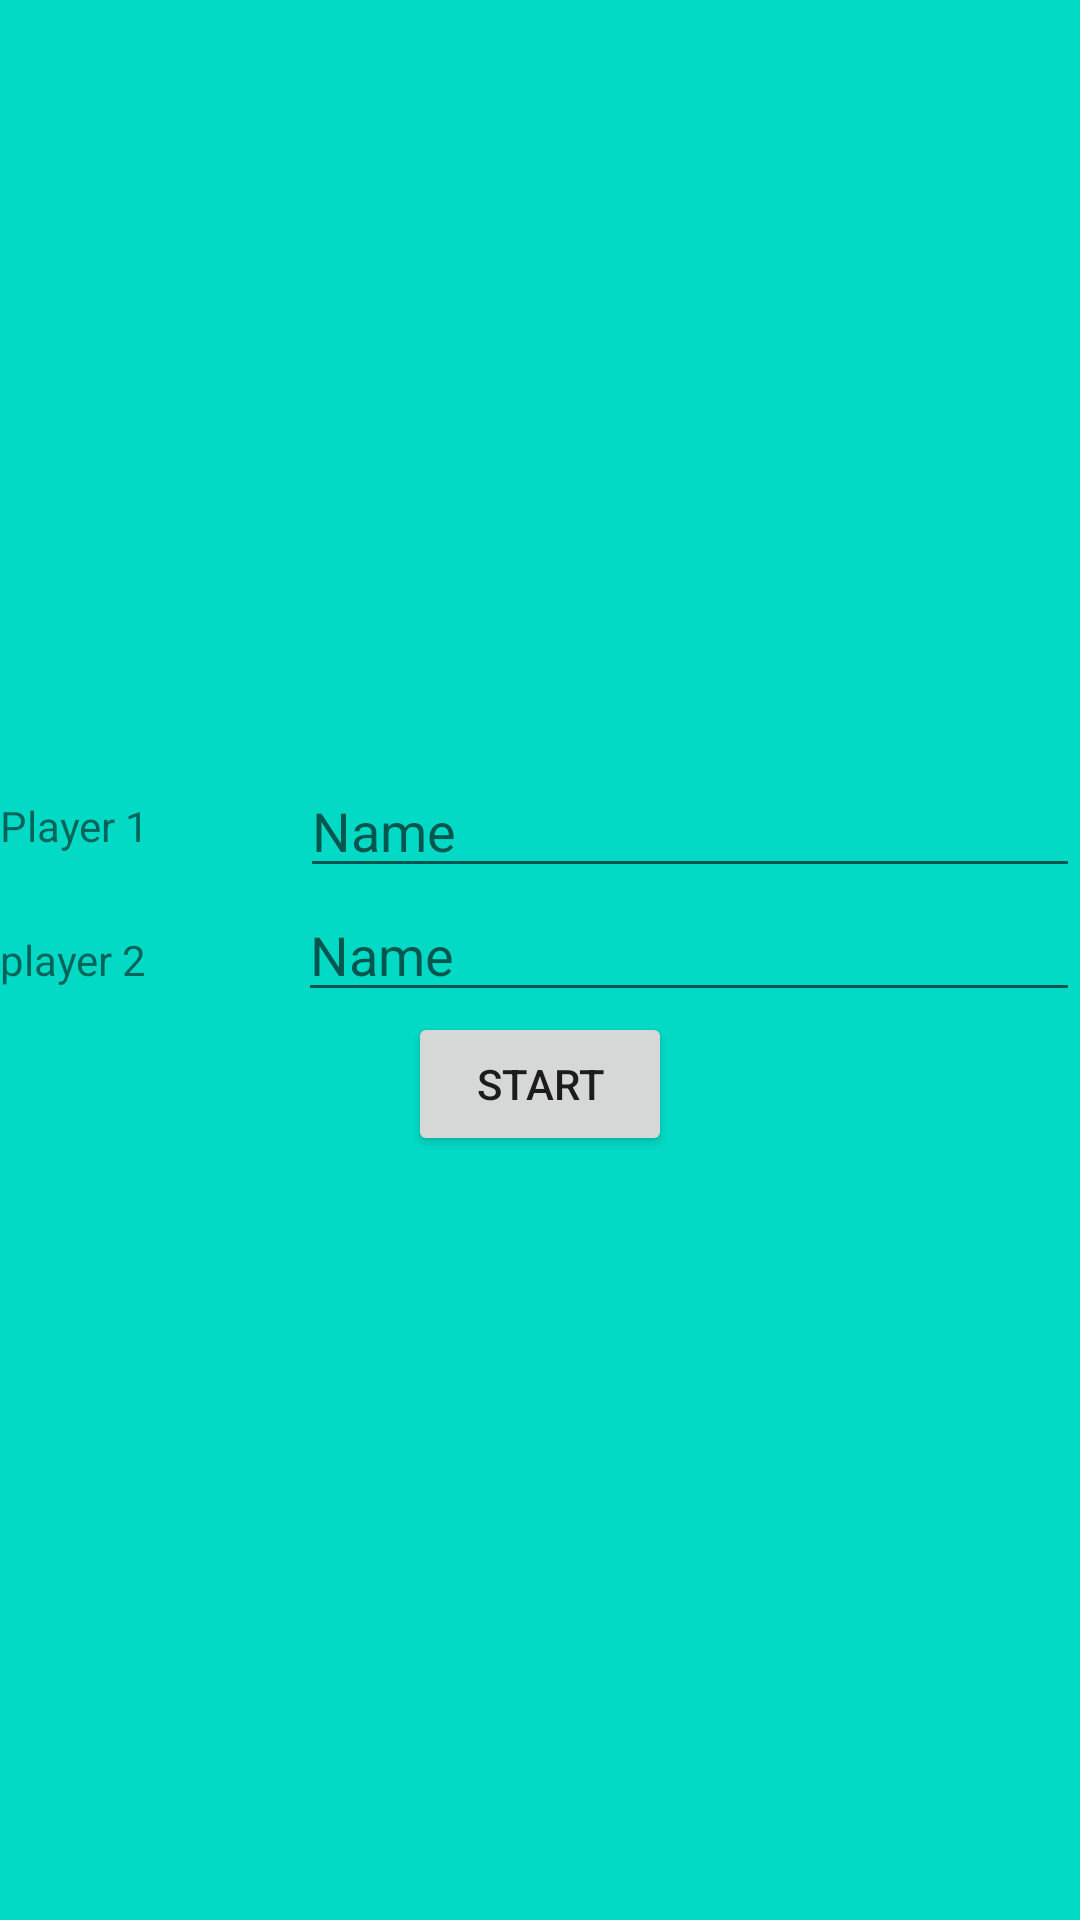

Reconstruct the res/layout file that produces this screen, plus the resources it refers to.
<!-- AndroidManifest.xml: application theme Theme.Kakali -->
<!-- res/layout/activity_main.xml -->
<?xml version="1.0" encoding="utf-8"?>
<LinearLayout xmlns:android="http://schemas.android.com/apk/res/android"
xmlns:app="http://schemas.android.com/apk/res-auto"
xmlns:tools="http://schemas.android.com/tools"
android:layout_width="match_parent"
android:layout_height="match_parent"
tools:context=".MainActivity"
android:orientation="vertical"
android:gravity="center"
android:background="@color/teal_200">

<LinearLayout
    android:layout_width="match_parent"
    android:layout_height="wrap_content"
    android:orientation="horizontal"
    android:gravity="center">

    <TextView
        android:layout_width="wrap_content"
        android:layout_height="wrap_content"
        android:layout_weight="1"
        android:text="Player 1" />

    <EditText
        android:id="@+id/player1_name"
        android:layout_width="wrap_content"
        android:layout_height="wrap_content"
        android:layout_weight="1"
        android:ems="10"
        android:inputType="textPersonName"
        android:text=""
        android:hint="Name"/>
</LinearLayout>

<LinearLayout
    android:layout_width="match_parent"
    android:layout_height="wrap_content"
    android:orientation="horizontal">

    <TextView
        android:layout_width="wrap_content"
        android:layout_height="wrap_content"
        android:layout_weight="1"
        android:text="player 2" />

    <EditText
        android:id="@+id/player2_name"
        android:layout_width="wrap_content"
        android:layout_height="wrap_content"
        android:layout_weight="1"
        android:ems="10"
        android:inputType="textPersonName"
        android:text=""
        android:hint="Name"/>
</LinearLayout>

<Button
    android:id="@+id/start"
    android:layout_width="wrap_content"
    android:layout_height="wrap_content"
    android:text="start" />
</LinearLayout>
<!-- resources referenced by this layout -->
<resources>
  <style name="Theme.Kakali" parent="Theme.MaterialComponents.DayNight.DarkActionBar">
          
          <item name="colorPrimary">@color/purple_500</item>
          <item name="colorPrimaryVariant">@color/purple_700</item>
          <item name="colorOnPrimary">@color/white</item>
          
          <item name="colorSecondary">@color/teal_200</item>
          <item name="colorSecondaryVariant">@color/teal_700</item>
          <item name="colorOnSecondary">@color/black</item>
          
          <item name="android:statusBarColor">?attr/colorPrimaryVariant</item>
          
      </style>
  <!-- not gathered from this repository: default colours our renderer supplied (Android Studio template values) -->
  <color name="purple_500">#FF6200EE</color>
  <color name="purple_700">#FF3700B3</color>
  <color name="teal_200">#FF03DAC5</color>
  <color name="teal_700">#FF018786</color>
  <color name="black">#FF000000</color>
  <color name="white">#FFFFFFFF</color>
</resources>
